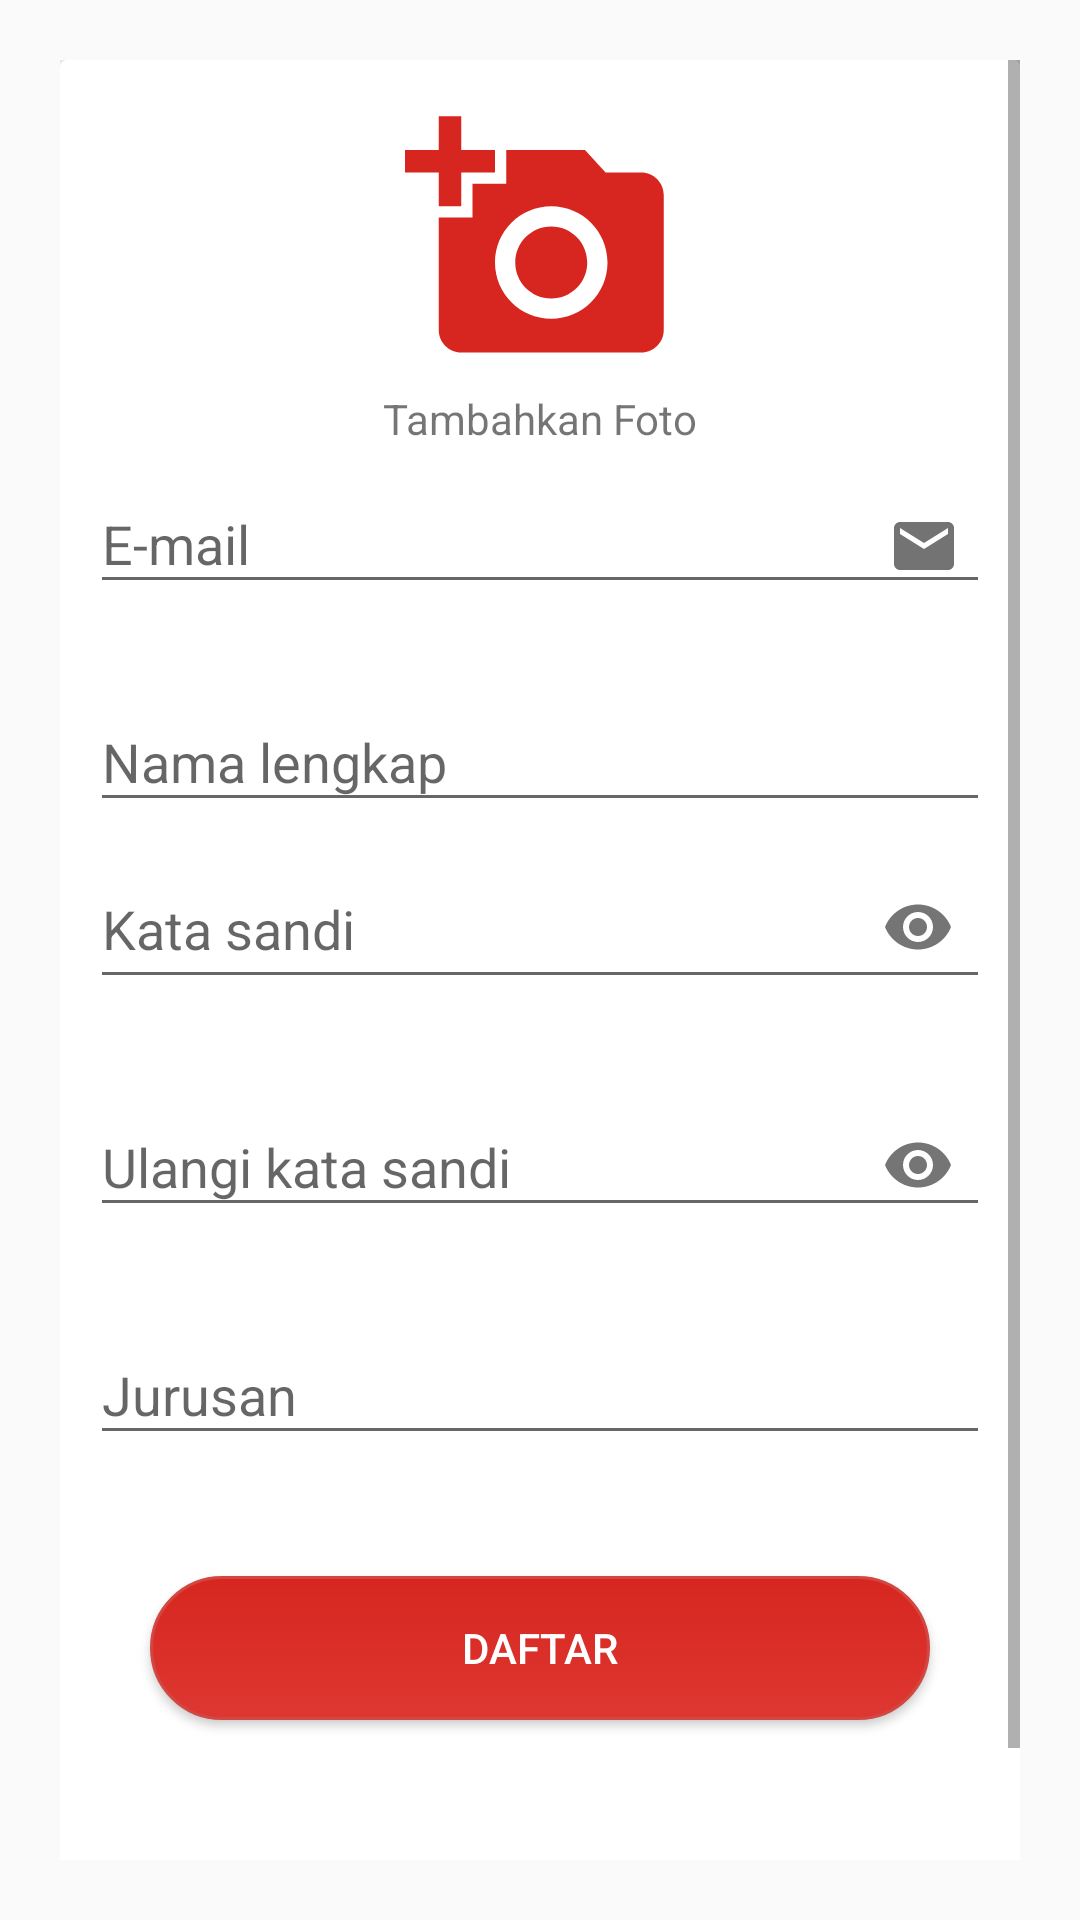

This screen was rendered from an Android layout file. Write that file and the resources it references.
<!-- AndroidManifest.xml: application theme AppTheme -->
<!-- res/layout/activity_register.xml -->
<?xml version="1.0" encoding="utf-8"?>
<ScrollView xmlns:android="http://schemas.android.com/apk/res/android"
    xmlns:app="http://schemas.android.com/apk/res-auto"
    xmlns:tools="http://schemas.android.com/tools"
    android:layout_width="match_parent"
    android:layout_height="match_parent"
    android:padding="20dp">


    <android.support.v7.widget.CardView
        android:layout_width="match_parent"
        android:layout_height="wrap_content">
        <ProgressBar
            android:id="@+id/progressbarRegisterLoading"
            android:layout_width="wrap_content"
            android:layout_height="wrap_content"
            android:layout_gravity="center"
            android:visibility="gone"/>
        <LinearLayout
            android:layout_width="match_parent"
            android:layout_height="wrap_content"
            android:orientation="vertical"
            android:padding="10dp">

            <ImageView
                android:id="@+id/imageRegisterAdd"
                android:layout_width="100dp"
                android:layout_height="100dp"
                android:layout_gravity="center"
                android:scaleType="centerCrop"
                android:src="@drawable/ic_add_photo"
                android:padding="5dp"/>
            <TextView
                android:layout_width="wrap_content"
                android:layout_height="wrap_content"
                android:layout_gravity="center"
                android:text="@string/tambahkan_foto"/>

            <android.support.design.widget.TextInputLayout
                android:id="@+id/inputRegisterEmail"
                android:layout_width="match_parent"
                android:layout_height="wrap_content"

                app:errorEnabled="true">

                <EditText
                    android:id="@+id/etRegisterEmail"
                    android:layout_width="match_parent"
                    android:layout_height="wrap_content"
                    android:drawableEnd="@drawable/ic_email"
                    android:hint="@string/e_mail"
                    android:inputType="textEmailAddress"
                    android:paddingEnd="10dp"
                    tools:ignore="RtlSymmetry" />
            </android.support.design.widget.TextInputLayout>
            <android.support.design.widget.TextInputLayout
                android:id="@+id/inputRegisterName"
                android:layout_width="match_parent"
                android:layout_height="wrap_content">

                <EditText
                    android:id="@+id/etRegisterName"
                    android:layout_width="match_parent"
                    android:layout_height="wrap_content"
                    android:hint="@string/full_name"
                    android:inputType="text" />
            </android.support.design.widget.TextInputLayout>
            <android.support.design.widget.TextInputLayout
                android:id="@+id/inputRegisterPassword"
                android:layout_width="match_parent"
                android:layout_height="wrap_content"
                app:errorEnabled="true"
                app:passwordToggleEnabled="true">

                <EditText
                    android:id="@+id/etRegisterPassword"
                    android:layout_width="match_parent"
                    android:layout_height="match_parent"
                    android:hint="@string/password"
                    android:inputType="textPassword" />
            </android.support.design.widget.TextInputLayout>
            <android.support.design.widget.TextInputLayout
                android:id="@+id/inputRegisterRePassword"
                android:layout_width="match_parent"
                android:layout_height="wrap_content"
                app:errorEnabled="true"
                app:passwordToggleEnabled="true">

                <EditText
                    android:id="@+id/etRegisterRePassword"
                    android:layout_width="match_parent"
                    android:layout_height="wrap_content"
                    android:hint="@string/re_type_password"
                    android:inputType="textPassword" />
            </android.support.design.widget.TextInputLayout>
            <android.support.design.widget.TextInputLayout
                android:id="@+id/inputRegisterJurusan"
                android:layout_width="match_parent"
                android:layout_height="wrap_content"
                app:errorEnabled="true">

                <AutoCompleteTextView
                    android:id="@+id/etRegisterJurusan"
                    android:layout_width="match_parent"
                    android:layout_height="wrap_content"
                    android:hint="@string/jurusan"
                    android:inputType="text"
                    android:completionThreshold="1"/>
            </android.support.design.widget.TextInputLayout>
            <Button
                android:id="@+id/btnRegister"
                android:layout_width="match_parent"
                android:layout_height="wrap_content"
                android:layout_margin="20dp"
                android:text="@string/sign_up"
                android:background="@drawable/btn_circle_red"
                android:textColor="#fff"/>

            <LinearLayout
                android:layout_width="wrap_content"
                android:layout_height="wrap_content"
                android:layout_gravity="center"
                android:orientation="horizontal"
                android:padding="25dp">

                <TextView
                    android:layout_width="wrap_content"
                    android:layout_height="wrap_content"
                    android:layout_gravity="center"
                    android:text="@string/sudah_punya_akun" />

                <TextView
                    android:id="@+id/textRegisterToSignIn"
                    android:layout_width="wrap_content"
                    android:layout_height="wrap_content"
                    android:text="@string/masuk"
                    android:padding="5dp"
                    android:textColor="#0000EE"
                    android:textStyle="italic" />
            </LinearLayout>
        </LinearLayout>
    </android.support.v7.widget.CardView>
</ScrollView>
<!-- resources referenced by this layout -->
<resources>
  <!-- drawable btn_circle_red (drawable) -->
  <?xml version="1.0" encoding="utf-8"?>
  <selector xmlns:android="http://schemas.android.com/apk/res/android" >
      <item android:state_pressed="true" >
          <shape android:shape="rectangle"  >
              <corners android:radius="50dip" />
              <stroke android:width="1dip" android:color="#c46663" />
              <gradient android:angle="-90" android:startColor="#e1625e" android:endColor="#be8280"  />
          </shape>
      </item>
      <item android:state_focused="true">
          <shape android:shape="rectangle"  >
              <corners android:radius="50dip" />
              <stroke android:width="1dip" android:color="#e29693" />
              <solid android:color="#c74742"/>
          </shape>
      </item>
      <item >
          <shape android:shape="rectangle"  >
              <corners android:radius="50dip" />
              <stroke android:width="1dip" android:color="#d24742" />
              <gradient android:angle="-90" android:startColor="#d72620" android:endColor="#de3731" />
          </shape>
      </item>
  </selector>
  <!-- drawable ic_add_photo (drawable) -->
  <vector android:height="100dp" android:tint="#D72620"
      android:viewportHeight="24.0" android:viewportWidth="24.0"
      android:width="100dp" xmlns:android="http://schemas.android.com/apk/res/android">
      <path android:fillColor="#FF000000" android:pathData="M3,4L3,1h2v3h3v2L5,6v3L3,9L3,6L0,6L0,4h3zM6,10L6,7h3L9,4h7l1.83,2L21,6c1.1,0 2,0.9 2,2v12c0,1.1 -0.9,2 -2,2L5,22c-1.1,0 -2,-0.9 -2,-2L3,10h3zM13,19c2.76,0 5,-2.24 5,-5s-2.24,-5 -5,-5 -5,2.24 -5,5 2.24,5 5,5zM9.8,14c0,1.77 1.43,3.2 3.2,3.2s3.2,-1.43 3.2,-3.2 -1.43,-3.2 -3.2,-3.2 -3.2,1.43 -3.2,3.2z"/>
  </vector>
  <!-- drawable ic_email (drawable) -->
  <vector xmlns:android="http://schemas.android.com/apk/res/android"
          android:width="24dp"
          android:height="24dp"
          android:viewportWidth="24.0"
          android:viewportHeight="24.0">
      <path
          android:fillColor="#737374"
          android:pathData="M20,4L4,4c-1.1,0 -1.99,0.9 -1.99,2L2,18c0,1.1 0.9,2 2,2h16c1.1,0 2,-0.9 2,-2L22,6c0,-1.1 -0.9,-2 -2,-2zM20,8l-8,5 -8,-5L4,6l8,5 8,-5v2z"/>
  </vector>
  <string name="e_mail">E-mail</string>
  <string name="full_name">Nama lengkap</string>
  <string name="jurusan">Jurusan</string>
  <string name="masuk">Masuk</string>
  <string name="password">Kata sandi</string>
  <string name="re_type_password">Ulangi kata sandi</string>
  <string name="sign_up">Daftar</string>
  <string name="sudah_punya_akun">Sudah punya akun?</string>
  <string name="tambahkan_foto">Tambahkan Foto</string>
  <style name="AppTheme" parent="Theme.AppCompat.Light.DarkActionBar">
          
          <item name="colorPrimary">@color/colorPrimary</item>
          <item name="colorPrimaryDark">@color/colorPrimaryDark</item>
          <item name="colorAccent">@color/colorAccent</item>
      </style>
  <color name="colorPrimary">#058f41</color>
  <color name="colorPrimaryDark">#00682d</color>
  <color name="colorAccent">#058f41</color>
</resources>
